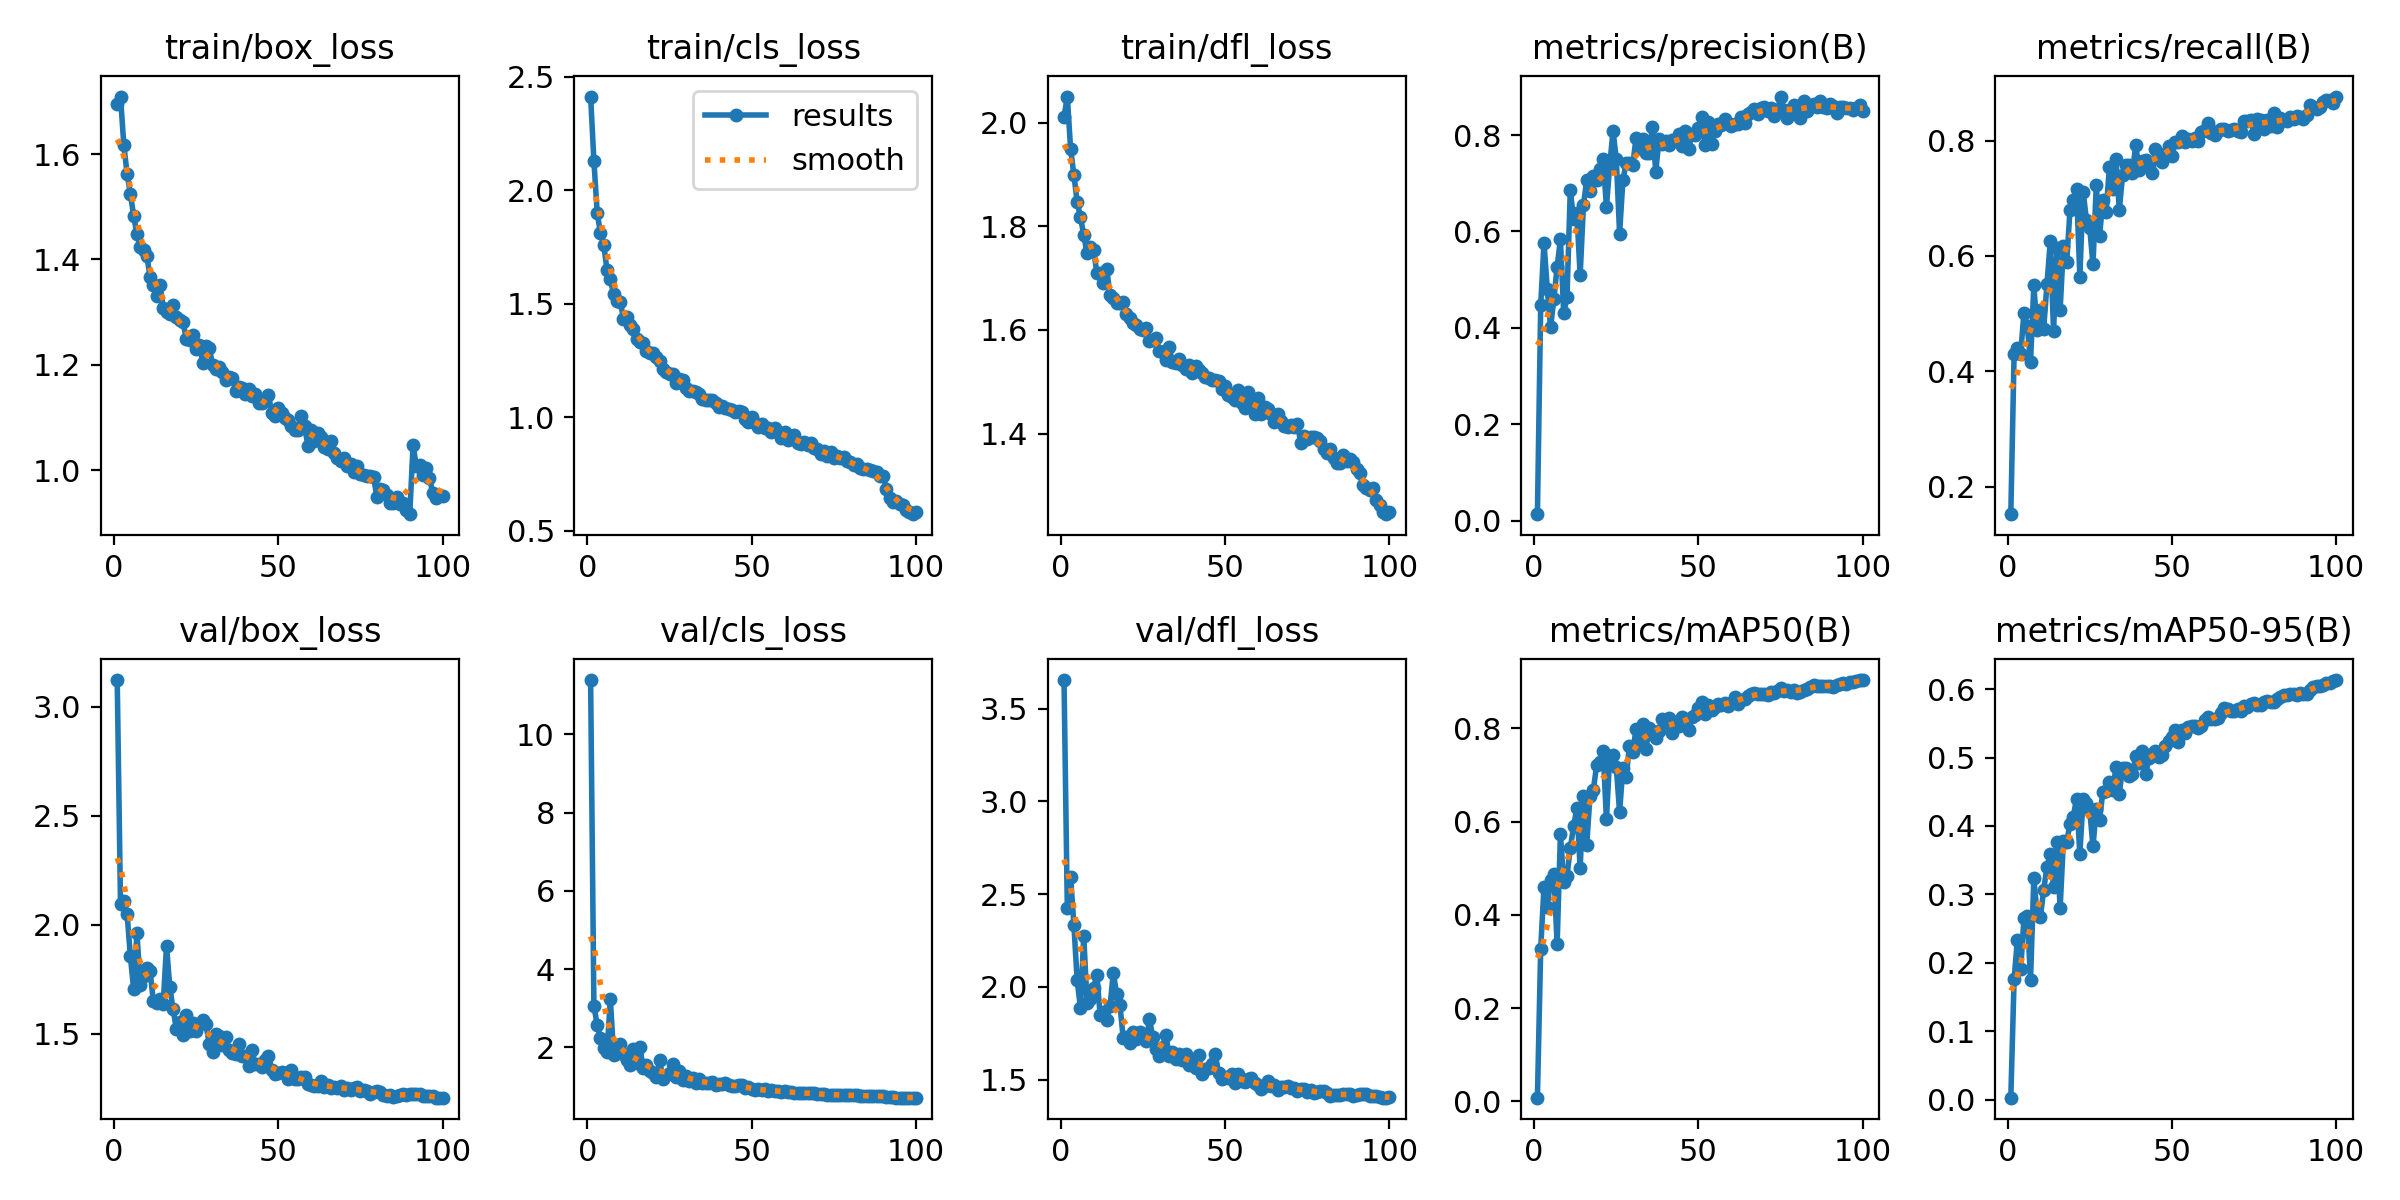

Values plotted in this chart, from the file beside it:
epoch, time, train/box_loss, train/cls_loss, train/dfl_loss, metrics/precision(B), metrics/recall(B), metrics/mAP50(B), metrics/mAP50-95(B), val/box_loss, val/cls_loss, val/dfl_loss, lr/pg0, lr/pg1, lr/pg2
1, 180.4, 1.694, 2.412, 2.011, 0.01317, 0.1524, 0.00815, 0.00302, 3.121, 11.39, 3.655, 0.07012, 0.00332, 0.00332
2, 351.1, 1.709, 2.129, 2.051, 0.4467, 0.4297, 0.3276, 0.1761, 2.095, 3.06, 2.426, 0.04006, 0.006587, 0.006587
3, 519.8, 1.618, 1.9, 1.95, 0.5764, 0.4396, 0.4606, 0.2339, 2.11, 2.571, 2.595, 0.009925, 0.009789, 0.009789
4, 686.9, 1.563, 1.811, 1.9, 0.4805, 0.4308, 0.417, 0.1903, 2.05, 2.24, 2.336, 0.009703, 0.009703, 0.009703
5, 857.7, 1.524, 1.758, 1.847, 0.4009, 0.5016, 0.4758, 0.2656, 1.855, 1.979, 2.035, 0.009604, 0.009604, 0.009604
6, 1027, 1.483, 1.647, 1.818, 0.4588, 0.4786, 0.4885, 0.2681, 1.703, 1.885, 1.887, 0.009505, 0.009505, 0.009505
7, 1194, 1.447, 1.608, 1.783, 0.5269, 0.4164, 0.337, 0.1755, 1.961, 3.238, 2.275, 0.009406, 0.009406, 0.009406
8, 1360, 1.423, 1.541, 1.748, 0.5832, 0.5488, 0.5731, 0.3237, 1.724, 1.817, 1.914, 0.009307, 0.009307, 0.009307
9, 1528, 1.418, 1.51, 1.759, 0.4301, 0.4716, 0.4698, 0.2711, 1.764, 1.906, 1.935, 0.009208, 0.009208, 0.009208
10, 1696, 1.407, 1.509, 1.755, 0.4637, 0.5057, 0.4834, 0.2672, 1.803, 2.092, 1.995, 0.009109, 0.009109, 0.009109
11, 1865, 1.366, 1.434, 1.71, 0.6857, 0.474, 0.543, 0.3064, 1.786, 1.84, 2.065, 0.00901, 0.00901, 0.00901
12, 2004, 1.352, 1.442, 1.71, 0.6252, 0.551, 0.5898, 0.3402, 1.648, 1.684, 1.846, 0.008911, 0.008911, 0.008911
13, 2144, 1.331, 1.408, 1.691, 0.638, 0.6252, 0.6286, 0.3596, 1.641, 1.56, 1.863, 0.008812, 0.008812, 0.008812
14, 2312, 1.352, 1.39, 1.717, 0.5093, 0.4692, 0.5014, 0.3105, 1.661, 1.969, 1.82, 0.008713, 0.008713, 0.008713
15, 2487, 1.308, 1.346, 1.668, 0.6539, 0.6133, 0.6553, 0.3771, 1.638, 1.597, 1.896, 0.008614, 0.008614, 0.008614
16, 2656, 1.3, 1.331, 1.661, 0.7071, 0.5064, 0.5503, 0.2797, 1.904, 2.003, 2.077, 0.008515, 0.008515, 0.008515
17, 2831, 1.295, 1.328, 1.653, 0.6831, 0.6169, 0.6554, 0.3781, 1.712, 1.478, 1.96, 0.008416, 0.008416, 0.008416
18, 3002, 1.313, 1.29, 1.651, 0.7144, 0.589, 0.6674, 0.3763, 1.612, 1.539, 1.905, 0.008317, 0.008317, 0.008317
19, 3171, 1.291, 1.284, 1.654, 0.7065, 0.6797, 0.7206, 0.4033, 1.521, 1.386, 1.725, 0.008218, 0.008218, 0.008218
20, 3340, 1.285, 1.283, 1.63, 0.7288, 0.6969, 0.7284, 0.4138, 1.552, 1.339, 1.73, 0.008119, 0.008119, 0.008119
21, 3510, 1.281, 1.266, 1.624, 0.7497, 0.7153, 0.7526, 0.44, 1.493, 1.244, 1.698, 0.00802, 0.00802, 0.00802
22, 3682, 1.25, 1.246, 1.613, 0.6508, 0.5635, 0.6047, 0.3595, 1.587, 1.678, 1.755, 0.007921, 0.007921, 0.007921
23, 3845, 1.246, 1.213, 1.611, 0.7372, 0.7114, 0.7412, 0.4394, 1.51, 1.189, 1.717, 0.007822, 0.007822, 0.007822
24, 4013, 1.256, 1.198, 1.603, 0.8084, 0.6628, 0.743, 0.4335, 1.549, 1.302, 1.756, 0.007723, 0.007723, 0.007723
25, 4179, 1.229, 1.192, 1.599, 0.7496, 0.6483, 0.7165, 0.423, 1.514, 1.348, 1.723, 0.007624, 0.007624, 0.007624
26, 4348, 1.237, 1.191, 1.603, 0.5954, 0.5854, 0.6203, 0.3702, 1.544, 1.586, 1.706, 0.007525, 0.007525, 0.007525
27, 4516, 1.204, 1.152, 1.579, 0.7057, 0.7235, 0.7156, 0.4241, 1.564, 1.247, 1.826, 0.007426, 0.007426, 0.007426
28, 4690, 1.235, 1.17, 1.581, 0.7424, 0.6343, 0.6964, 0.4085, 1.542, 1.391, 1.729, 0.007327, 0.007327, 0.007327
29, 4855, 1.232, 1.166, 1.585, 0.7422, 0.6976, 0.763, 0.4503, 1.45, 1.175, 1.667, 0.007228, 0.007228, 0.007228
30, 5027, 1.2, 1.128, 1.559, 0.7374, 0.6764, 0.7493, 0.4515, 1.414, 1.267, 1.627, 0.007129, 0.007129, 0.007129
31, 5139, 1.192, 1.113, 1.557, 0.7935, 0.7549, 0.799, 0.4645, 1.5, 1.153, 1.677, 0.00703, 0.00703, 0.00703
32, 5307, 1.195, 1.116, 1.541, 0.7739, 0.7155, 0.768, 0.4531, 1.491, 1.22, 1.742, 0.006931, 0.006931, 0.006931
33, 5477, 1.187, 1.112, 1.567, 0.7908, 0.7674, 0.8101, 0.4857, 1.447, 1.086, 1.626, 0.006832, 0.006832, 0.006832
34, 5645, 1.172, 1.104, 1.537, 0.7637, 0.6801, 0.7551, 0.4474, 1.485, 1.183, 1.649, 0.006733, 0.006733, 0.006733
35, 5814, 1.177, 1.079, 1.536, 0.7629, 0.7394, 0.8002, 0.4854, 1.423, 1.101, 1.61, 0.006634, 0.006634, 0.006634
36, 5983, 1.176, 1.078, 1.544, 0.817, 0.7584, 0.7943, 0.4845, 1.411, 1.094, 1.638, 0.006535, 0.006535, 0.006535
37, 6151, 1.15, 1.077, 1.532, 0.7237, 0.7583, 0.779, 0.4737, 1.406, 1.08, 1.607, 0.006436, 0.006436, 0.006436
38, 6316, 1.157, 1.074, 1.525, 0.7913, 0.7439, 0.795, 0.4762, 1.453, 1.107, 1.639, 0.006337, 0.006337, 0.006337
39, 6486, 1.156, 1.061, 1.532, 0.7816, 0.7929, 0.8208, 0.5025, 1.395, 1.032, 1.578, 0.006238, 0.006238, 0.006238
40, 6655, 1.144, 1.046, 1.517, 0.7876, 0.7492, 0.8114, 0.4918, 1.396, 1.054, 1.61, 0.006139, 0.006139, 0.006139
41, 6822, 1.154, 1.05, 1.53, 0.7789, 0.7642, 0.822, 0.5088, 1.349, 1.057, 1.561, 0.00604, 0.00604, 0.00604
42, 6991, 1.141, 1.04, 1.522, 0.7904, 0.7667, 0.79, 0.4756, 1.423, 1.081, 1.635, 0.005941, 0.005941, 0.005941
43, 7159, 1.144, 1.036, 1.517, 0.7902, 0.7557, 0.8127, 0.4987, 1.359, 1.035, 1.529, 0.005842, 0.005842, 0.005842
44, 7326, 1.128, 1.034, 1.51, 0.8024, 0.7429, 0.8058, 0.5053, 1.359, 1.024, 1.556, 0.005743, 0.005743, 0.005743
45, 7496, 1.128, 1.022, 1.508, 0.777, 0.7856, 0.8253, 0.5098, 1.348, 1.015, 1.564, 0.005644, 0.005644, 0.005644
46, 7666, 1.134, 1.026, 1.503, 0.8078, 0.7773, 0.816, 0.5004, 1.379, 1.032, 1.581, 0.005545, 0.005545, 0.005545
47, 7834, 1.142, 1.022, 1.503, 0.7713, 0.7629, 0.7961, 0.503, 1.398, 1.026, 1.638, 0.005446, 0.005446, 0.005446
48, 8006, 1.109, 0.9928, 1.501, 0.8011, 0.7761, 0.8252, 0.5163, 1.335, 0.9672, 1.534, 0.005347, 0.005347, 0.005347
49, 8138, 1.103, 0.9787, 1.487, 0.7999, 0.7907, 0.8283, 0.5248, 1.313, 0.9873, 1.502, 0.005248, 0.005248, 0.005248
50, 8279, 1.118, 1.002, 1.493, 0.8155, 0.7737, 0.8429, 0.5298, 1.319, 0.9385, 1.511, 0.005149, 0.005149, 0.005149
51, 8446, 1.109, 0.9735, 1.474, 0.8384, 0.7973, 0.8562, 0.5405, 1.325, 0.8981, 1.509, 0.00505, 0.00505, 0.00505
52, 8616, 1.1, 0.9573, 1.47, 0.78, 0.7972, 0.8317, 0.5233, 1.321, 0.9238, 1.529, 0.004951, 0.004951, 0.004951
53, 8785, 1.095, 0.9712, 1.464, 0.8274, 0.8075, 0.85, 0.5404, 1.293, 0.9009, 1.482, 0.004852, 0.004852, 0.004852
54, 8964, 1.083, 0.9534, 1.484, 0.7822, 0.7966, 0.8403, 0.5362, 1.331, 0.9334, 1.528, 0.004753, 0.004753, 0.004753
55, 9132, 1.076, 0.9511, 1.46, 0.8088, 0.803, 0.8458, 0.5443, 1.29, 0.8835, 1.493, 0.004654, 0.004654, 0.004654
56, 9299, 1.076, 0.936, 1.449, 0.8232, 0.7984, 0.8513, 0.5454, 1.292, 0.9033, 1.485, 0.004555, 0.004555, 0.004555
57, 9465, 1.104, 0.9518, 1.48, 0.8213, 0.8045, 0.8494, 0.5456, 1.3, 0.8723, 1.505, 0.004456, 0.004456, 0.004456
58, 9632, 1.083, 0.9331, 1.461, 0.8326, 0.7999, 0.8534, 0.5424, 1.299, 0.8928, 1.51, 0.004357, 0.004357, 0.004357
59, 9796, 1.046, 0.9099, 1.437, 0.8244, 0.8152, 0.849, 0.5458, 1.269, 0.8701, 1.481, 0.004258, 0.004258, 0.004258
60, 9960, 1.077, 0.9343, 1.469, 0.8187, 0.8179, 0.8546, 0.5548, 1.266, 0.892, 1.473, 0.004159, 0.004159, 0.004159
... 40 more rows
